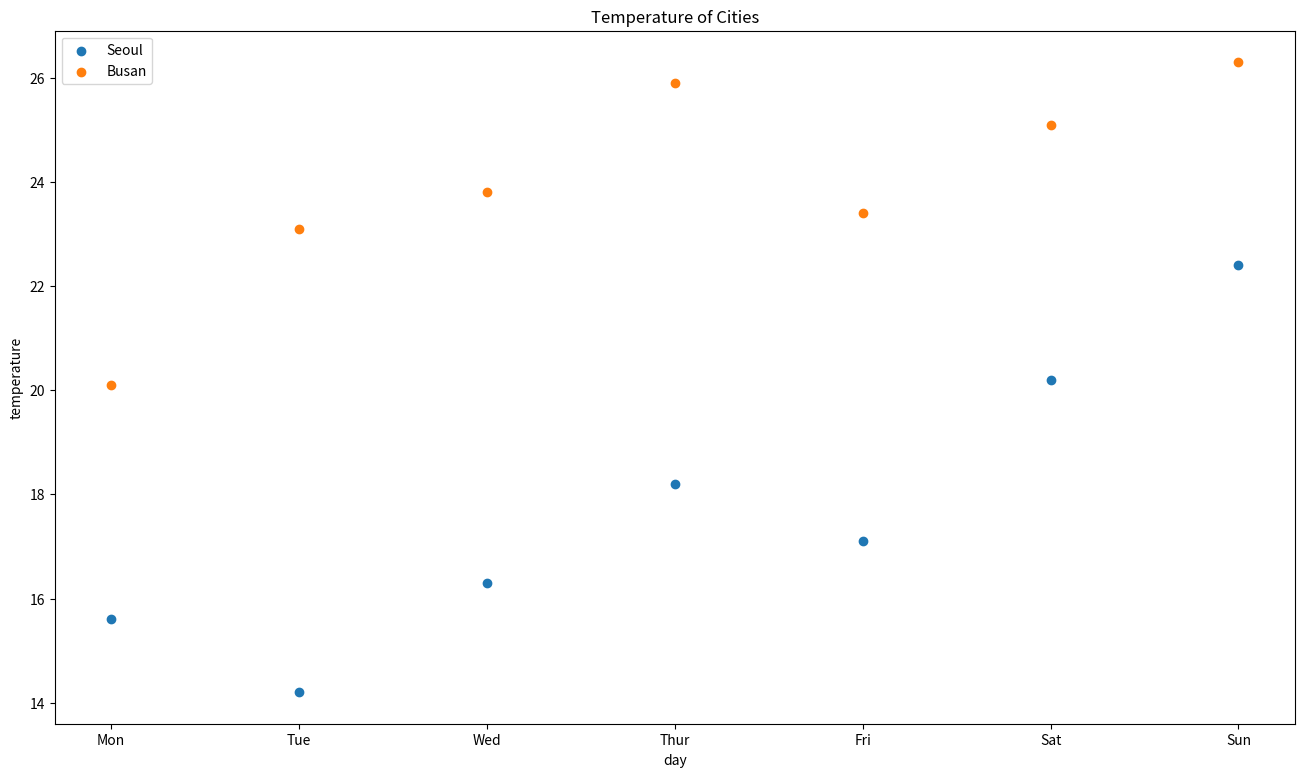

The matplotlib source for this figure:
# import matplotlib.pyplot as plt

# xlist = []
# for i in range(-100,100):
#     xlist.append(i/10.0)
    
# a= int(input("a: "))
# b= int(input("b: "))
# c= int(input("c: "))

# ylist = []
# for i in xlist:
#     ylist.append(a*i**2 + b*i + c)
    
# plt.title("Graphing Parabola")
# plt.xlabel("X name")
# plt.ylabel("Y name")
# plt.plot(xlist, ylist)
# plt.show()

# # ===========================
# 서울 부산의 기온 표시

import matplotlib.pyplot as plt

X = ["Mon","Tue","Wed","Thur","Fri","Sat","Sun"]
Y1 = [15.6,14.2,16.3,18.2,17.1,20.2,22.4]
Y2 = [20.1,23.1,23.8,25.9,23.4,25.1,26.3]

# # ==================================
# 선형 그래프
# plt.figure(figsize=(16,9))
# plt.plot(X,Y1,label="Seoul")
# plt.plot(X,Y2,label="Busan")
# plt.xlabel("day")
# plt.ylabel("temperature")
# plt.legend(loc = "upper left")
# plt.title("Temperature of Cities")
# plt.show()

# # =====================================
# 막대 그래프
# plt.bar(X,Y1)
# plt.show()

# # =====================================
# 파이 차트
# Y3 = [40,20,10,30]
# Y3_labels=["Eating Out","Shopping","Groceries","Housing"]

# explode = [0.1,0,0,0]
# plt.pie(Y3, labels=Y3_labels,explode=explode)

# plt.show()
# =========================================
# 산점도 그래프
plt.figure(figsize=(16,9))
plt.scatter(X,Y1,label="Seoul")
plt.scatter(X,Y2,label="Busan")
plt.xlabel("day")
plt.ylabel("temperature")
plt.legend(loc = "upper left")
plt.title("Temperature of Cities")
plt.show()